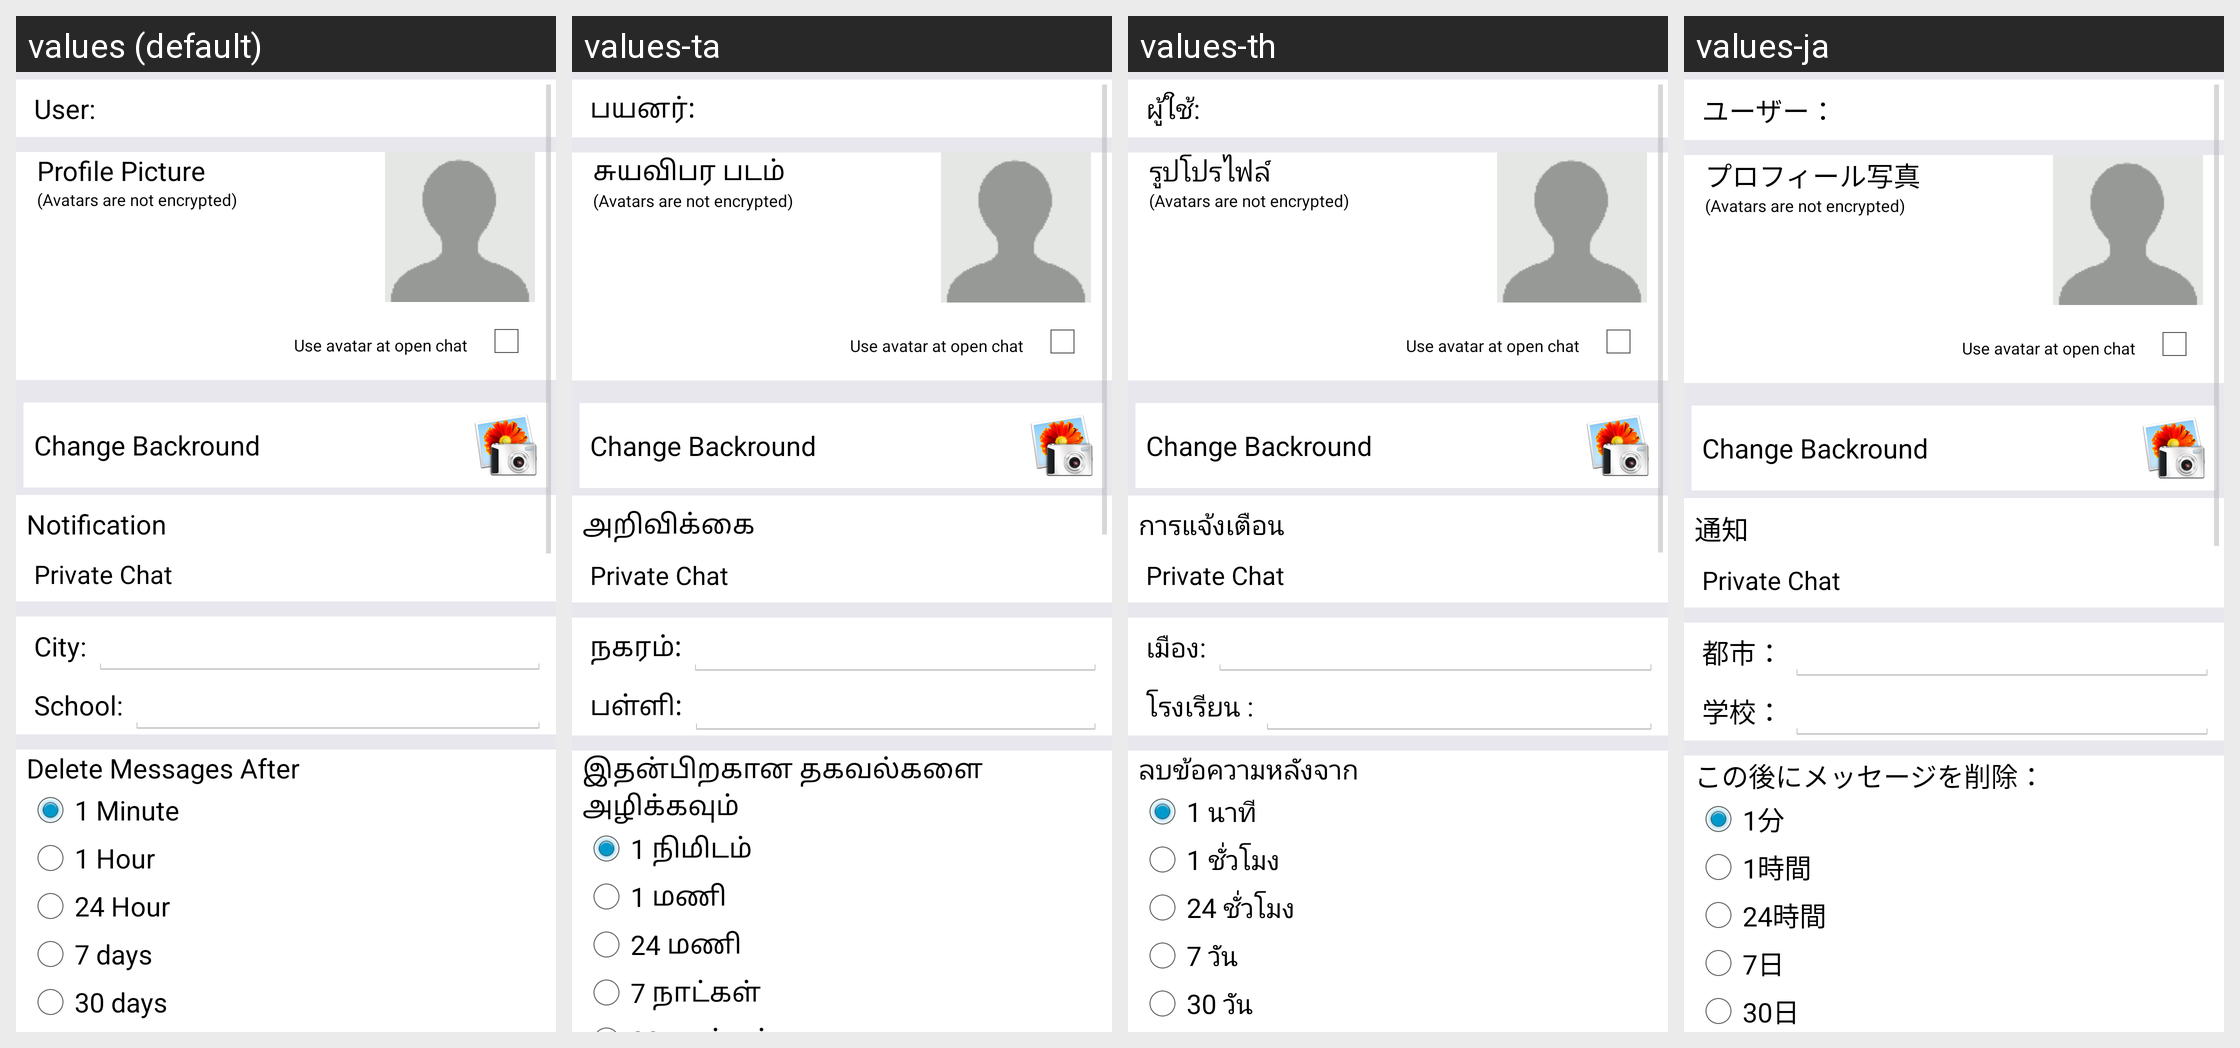

For this localized Android screen grid, give each drawn string resource with its value in every locale shown.
Android screen res/layout/setting.xml rendered under 4 locales, left to right: values (default), values-ta, values-th, values-ja. Device: Nexus 5 (rendered at 1080×1920; each locale shown at half size, 540×960, under a caption strip naming it); theme AppTheme.
Other locales in the repository, not shown: values-ar, values-bn, values-de, values-es, values-fa, values-fr, values-hi, values-in, values-pt, values-ru, values-tr, values-uk, values-ur, values-zh.
Strings drawn on this screen, with the default value and each locale's value (text and hints the layout hard-codes, and strings that could not be matched under every locale, appear in the picture but are not listed):

user
  values: User:
  values-ta: பயனர்:
  values-th: ผู้ใช้:
  values-ja: ユーザー：

profile_pic
  values: Profile Picture
  values-ta: சுயவிபர படம்
  values-th: รูปโปรไฟล์
  values-ja: プロフィール写真

profile_pic_desc
  values: (Avatars are not encrypted)
  values-ta: (Avatars are not encrypted)  [not translated; the default value is used]
  values-th: (Avatars are not encrypted)  [not translated; the default value is used]
  values-ja: (Avatars are not encrypted)  [not translated; the default value is used]

avtar_use
  values: Use avatar at open chat
  values-ta: Use avatar at open chat  [not translated; the default value is used]
  values-th: Use avatar at open chat  [not translated; the default value is used]
  values-ja: Use avatar at open chat  [not translated; the default value is used]

changeBg
  values: Change Backround
  values-ta: Change Backround  [not translated; the default value is used]
  values-th: Change Backround  [not translated; the default value is used]
  values-ja: Change Backround  [not translated; the default value is used]

notification
  values: Notification
  values-ta: அறிவிக்கை
  values-th: การแจ้งเตือน
  values-ja: 通知

private_chat
  values: Private Chat
  values-ta: Private Chat  [not translated; the default value is used]
  values-th: Private Chat  [not translated; the default value is used]
  values-ja: Private Chat  [not translated; the default value is used]

city
  values: City:
  values-ta: நகரம்:
  values-th: เมือง:
  values-ja: 都市：

school_univercity
  values: School:
  values-ta: பள்ளி:
  values-th: โรงเรียน :
  values-ja: 学校：

delete_message_after
  values: Delete Messages After
  values-ta: இதன்பிறகான தகவல்களை அழிக்கவும்
  values-th: ลบข้อความหลังจาก
  values-ja: この後にメッセージを削除：

one_min
  values: 1 Minute
  values-ta: 1 நிமிடம்
  values-th: 1 นาที
  values-ja: 1分

one_hr
  values: 1 Hour
  values-ta: 1 மணி
  values-th: 1 ชั่วโมง
  values-ja: 1時間

twntyfour_hr
  values: 24 Hour
  values-ta: 24 மணி
  values-th: 24 ชั่วโมง
  values-ja: 24時間

seven_days
  values: 7 days
  values-ta: 7 நாட்கள்
  values-th: 7 วัน
  values-ja: 7日
